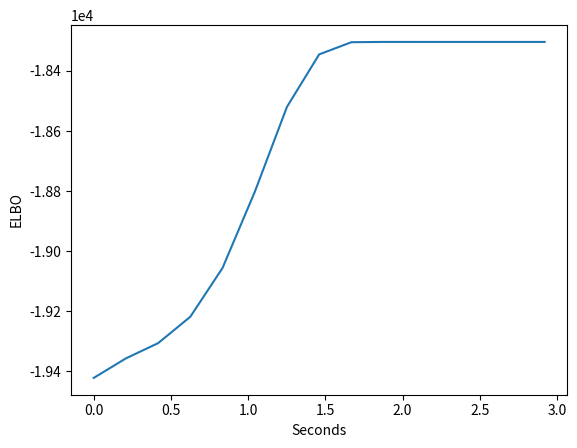

Write the Python code that produced this figure.
import time
import numpy as np
import matplotlib.pyplot as plt
from scipy.special import digamma, loggamma

ETA = 0.5 # Hyperparameter for V-Dirichlet topics prior
ALPHA = 0.5 # Hyperparameter for K-Dirichlet topics proportion prior

def sim_LDA(K, V, N, M):
    """
    Generate a collection of documents based on LDA model.

    K: Number of topics
    V: Number of terms in vocabulary
    N: Number of documents
    M: Number of words in each document
    """

    # Draw topic distribution for each k = 1,...,K by V-Dirichlet(ETA, K)
    BETA = np.random.dirichlet(ETA * np.ones(V), K)

    X = [] # Initialize empty list for complete collection of documents
    for i in range(N): # Iterate over number of documents i = 1,...,N
        # Draw topic proportions by K-Dirichlet(ALPHA)
        THETA = np.random.dirichlet(ALPHA * np.ones(K), N)

        x = []
        for _ in range(M): # Iterate over each word (word count is constant across documents)
            z_ij = np.random.choice(K, p=THETA[i]) # Draw topic assignment by Multinom(THETA_d)
            x_ij = np.random.choice(V, p=BETA[z_ij]) # Draw observed word by Multinom(BETA_(z_ij))
            x.append(x_ij)
        X.append(x)

    X = np.asarray(X) # Convert collection of documents to numpy array
    return X

def init_variation_params(X):
    """
    Initialize variational parameters for LDA model.

    X: Collection of documents
    K: Number of topics
    V: Number of terms in vocabulary
    """

    N, M = X.shape # Get the number of documents and the number of words per document

    # Random initialization for variational topics LAMBDA (uniform prior)
    LAMBDA = np.random.uniform(low=0.01, high=1.00, size=(K, V))

    # Initialize variational topic proportions to 1 (maybe random initialization?)
    GAMMA = np.ones(shape=(N, K))

    # Initialize variational topic assignments to 1/K
    PHI = np.ones(shape=(N, M, K)) * 1/K

    return LAMBDA, GAMMA, PHI

def compute_ELBO(LAMBDA, GAMMA, PHI, X):
    """
    Compute the ELBO for an LDA model given variational parameters (LAMBDA, GAMMA, PHI).
    The computation is split between expected log joint terms and entropy terms. 

    LAMBDA: Variational topic distribution for BETA
    GAMMA: Variational document topic proportion's distribution for THETA
    PHI: Variational categorical topic assignments
    X: LDA-simulated collection of documents
    """

    N, M = X.shape # Get number of documents (N) and number of words per document (M)
    ELBO = 0 # Initialize ELBO

    # EXPECTED LOG JOINT TERMS

    # Term is \sum_{i=1}^K E_q[log p(BETA_k; ETA)]
    E_log_p_BETA = 0
    for k in range(K):
        E_log_p_BETA += (ETA - 1) * np.sum(digamma(LAMBDA[k]) - digamma(np.sum(LAMBDA[k])))
    ELBO += E_log_p_BETA

    # Term is \sum_{i=1}^N E_q[log p(THETA_i; ALPHA)]
    E_log_p_THETA = 0
    for i in range(N):
        E_log_p_THETA += (ALPHA - 1) * np.sum(digamma(GAMMA[i]) - digamma(np.sum(GAMMA[i])))
    ELBO += E_log_p_THETA

    # Term is \sum_{i=1}^N \sum_{j=1}^M (E_q[log p(z_ij | THETA_i)] + E_q[log p(x_ij | BETA, z_ij)])
    E_q_log_p_z_x = 0
    for i in range(N):
        for j in range(M):
            # For E_q[log BETA_{k, x_ij}] term, x_{ij} is some assignment from vocabulary v=1,...,V
            x_ij = X[i,j]
            E_q_log_p_z_x += np.sum(PHI[i,j] * (digamma(GAMMA[i]) - digamma(np.sum(GAMMA[i])))) \
                + np.sum(PHI[i,j] * (digamma(LAMBDA[:, x_ij])) - digamma(np.sum(LAMBDA[:, x_ij], axis=0)))
    ELBO = E_q_log_p_z_x

    # ENTROPY TERMS

    # Term is -\sum_{k=1}^K E_q[log q(BETA_k; LAMBDA_k)]
    E_log_q_BETA = 0
    for k in range(K):
        E_log_q_BETA += -loggamma(np.sum(LAMBDA[k])) + np.sum(loggamma(LAMBDA[k])) \
            - np.sum((LAMBDA[k] - 1) * (digamma(LAMBDA[k]) - digamma(np.sum(LAMBDA[k]))))
    ELBO += E_log_q_BETA

    # Term is -\sum_{i=1}^N E_q[log q(THETA_i; GAMMA_i)]
    E_log_q_THETA = 0
    for i in range(N):
        E_log_q_THETA += -loggamma(np.sum(GAMMA[i])) + np.sum(loggamma(GAMMA[i])) \
            - np.sum((GAMMA[i] - 1) * (digamma(GAMMA[i]) - digamma(np.sum(GAMMA[i]))))
    ELBO += E_log_q_THETA

    # Term is -\sum_{i=1}^n \sum_{j=1}^M E_q[log q(z_ij; PHI_ij)]
    E_q_log_z = 0
    for i in range(N):
        for j in range(M):
            E_q_log_z += -np.sum(PHI[i,j] * np.log(PHI[i,j]))
    ELBO += E_q_log_z

    return ELBO


def log_sum_exp(vec):
    """"
    Log-sum-exponential trick. Used to normalize the categorical 
    distribution of PHI[i, j] in CAVI updates.
    """

    alpha = np.max(vec, axis=0)
    log_sum_exp = np.log(np.sum(np.exp(vec - alpha))) + alpha

    return log_sum_exp

########## EXAMPLE ##########

K = 10 # Number of topics
V = 50 # Number of terms in the vocabulary
N = 20 # Number of documents
M = 30 # Number of words per document
ETA = 0.5 # Hyperparameter for V-Dirichlet topics prior
ALPHA = 0.5 # Hyperparameter for K-Dirichlet topics proportion prior
X = sim_LDA(K, V, N, M) # Simulate LDA-collection of documents

start = time.time()
LAMBDA, GAMMA, PHI = init_variation_params(X)
curr_ELBO = 100 # Initialize current ELBO value (initially arbitrarily greater than prev_ELBO)
prev_ELBO = 0 # Initialize previous ELBO value (initially arbitrarily smaller than curr_ELBO)
ELBOs = [] # Store ELBO values for plotting
tol = 10e-10 # Tolerance for convergence of ELBO

# Continue to update variational parameters until ELBO has converged with respect to tolerance (tol)
while np.abs(curr_ELBO - prev_ELBO) > tol:
    # Update variational topic assignment PHI[i, j]
    for i in range(N):
        for j in range(M):
            # Again, x_ij is just an assignment of the vocabulary v=1,...,V so can treat it as such
            x_ij = X[i, j]

            # Calculate the expression inside the exponential for which PHI[i, j] is proportional to
            exp_propto = digamma(LAMBDA[:, x_ij]) - digamma(np.sum(LAMBDA[:, x_ij])) \
                + digamma(GAMMA[i]) - digamma(np.sum(GAMMA[i]))
            
            # Use log-sum-exp trick to normalize PHI[i, j] over k
            PHI[i, j] = np.exp(exp_propto - log_sum_exp(exp_propto))

        # Update variational topic proportions GAMMA[i]
        for k in range(K):
            # Update is ALPHA + sum_{j=1}^M PHI_ijk
            GAMMA[i, k] = ALPHA + np.sum(PHI[i][:, k])

    # Update variational topic LAMBDA[k]
    for k in range(K):
        for v in range(V):
            # Update is ETA + \sum_{i=1}^N \sum_{j=1}^M 1{x_ij = v} PHI_ijk
            LAMBDA[k, v] = ETA + np.sum([[float(X[i,j] == v) * PHI[i, j][k] for i in range(N)] for j in range(M)])
    
    prev_ELBO = curr_ELBO # Set the previous ELBO to the current value of previous iteration
    curr_ELBO = compute_ELBO(LAMBDA, GAMMA, PHI, X) # Compute ELBO for updated parameters; set current ELBO to new ELBO
    ELBOs.append(curr_ELBO) # Store computed ELBO values

total_time = time.time() - start

fig, axes = plt.subplots()
axes.set_xlabel("Seconds")
axes.set_ylabel("ELBO")
axes.ticklabel_format(style="sci", axis="y", scilimits=(0, 0))

axes.plot(np.linspace(0, total_time, len(ELBOs)), ELBOs)